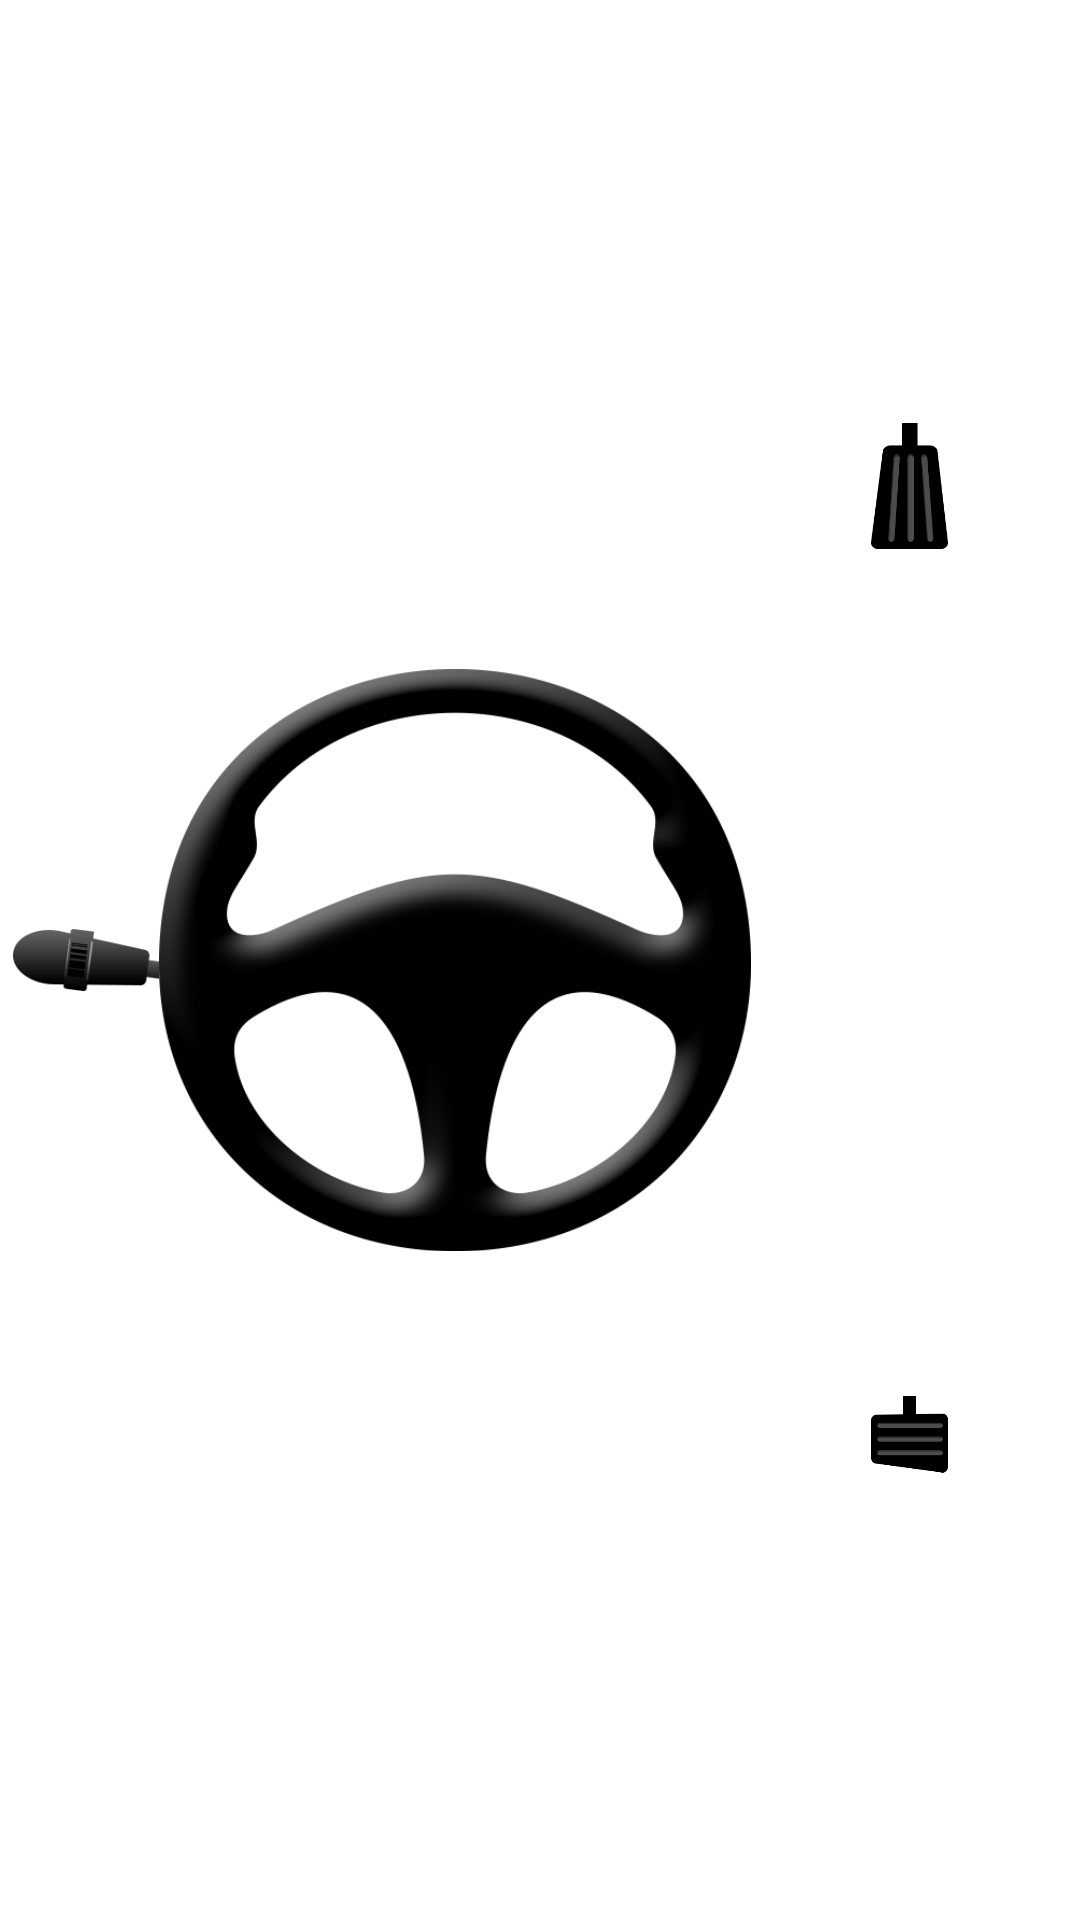

Produce the Android XML layout that renders to this screen, including the resource entries it uses.
<!-- AndroidManifest.xml: application theme AppTheme -->
<!-- res/layout/activity_control_view.xml -->
<?xml version="1.0" encoding="utf-8"?>
<LinearLayout xmlns:android="http://schemas.android.com/apk/res/android"
    xmlns:app="http://schemas.android.com/apk/res-auto"
    android:layout_width="match_parent"
    android:layout_height="match_parent"
    android:gravity="center_horizontal"
    android:orientation="horizontal"
    android:padding="4dip"
    android:src="@color/white"
    android:background="@drawable/tile">

    <LinearLayout
        android:id="@+id/layoutLeft"
        android:layout_weight="7"
        android:layout_width="0dp"
        android:layout_height="match_parent"
        android:orientation="horizontal"
        android:scaleType="center">

        <ImageView
            android:id="@+id/turn_stick"
            android:layout_width="0dp"
            android:layout_height="match_parent"
            android:layout_weight="1"
            android:scaleType="centerInside"
            android:src="@drawable/turn_stick" />

        <ImageView
            android:id="@+id/wheelArea"
            android:layout_width="0dp"
            android:layout_height="match_parent"
            android:layout_weight="4"
            android:scaleType="centerInside"
            android:src="@drawable/wheel" />
    </LinearLayout>

    <LinearLayout
        android:id="@+id/layoutRight"
        android:layout_width="0dp"
        android:layout_height="match_parent"
        android:layout_weight="3"
        android:orientation="vertical">

        <LinearLayout
            android:id="@+id/layoutAcc"
            android:layout_width="fill_parent"
            android:layout_height="0dp"
            android:layout_weight="1"
            android:orientation="horizontal" >

            <ImageView
                android:id="@+id/btnAcc"
                android:layout_width="match_parent"
                android:layout_height="match_parent"
                android:padding="40dp"
                android:scaleType="centerInside"
                android:src="@drawable/accelerator" />

        </LinearLayout>

        <LinearLayout
            android:id="@+id/layoutBreak"
            android:layout_width="fill_parent"
            android:layout_height="0dp"
            android:layout_weight="1"
            android:orientation="horizontal" >

            <ImageView
                android:id="@+id/btnBreak"
                android:layout_width="match_parent"
                android:layout_height="match_parent"
                android:padding="40dp"
                android:scaleType="centerInside"
                android:src="@drawable/brake" />

        </LinearLayout>
    </LinearLayout>

</LinearLayout>
<!-- resources referenced by this layout -->
<resources>
  <color name="white">#000</color>
  <!-- drawable accelerator: png bitmap (drawable, 27854 bytes) -->
  <!-- drawable brake: png bitmap (drawable, 25322 bytes) -->
  <!-- drawable turn_stick: png bitmap (drawable, 6097 bytes) -->
  <!-- drawable wheel: png bitmap (drawable, 71320 bytes) -->
  <style name="AppTheme">
          
          
      </style>
</resources>
